Labelled photos from "dataset_logos", an image-classification folder in gautam132002/car-logo-classifier. The possible labels are: Buick, Chery, Citroen, Honda, Hyundai, Lexus, Mazda, Peugeot, Toyota.

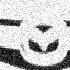
Label: Mazda

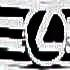
Label: Lexus

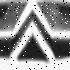
Label: Citroen

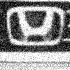
Label: Honda

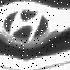
Label: Hyundai

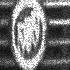
Label: Buick
